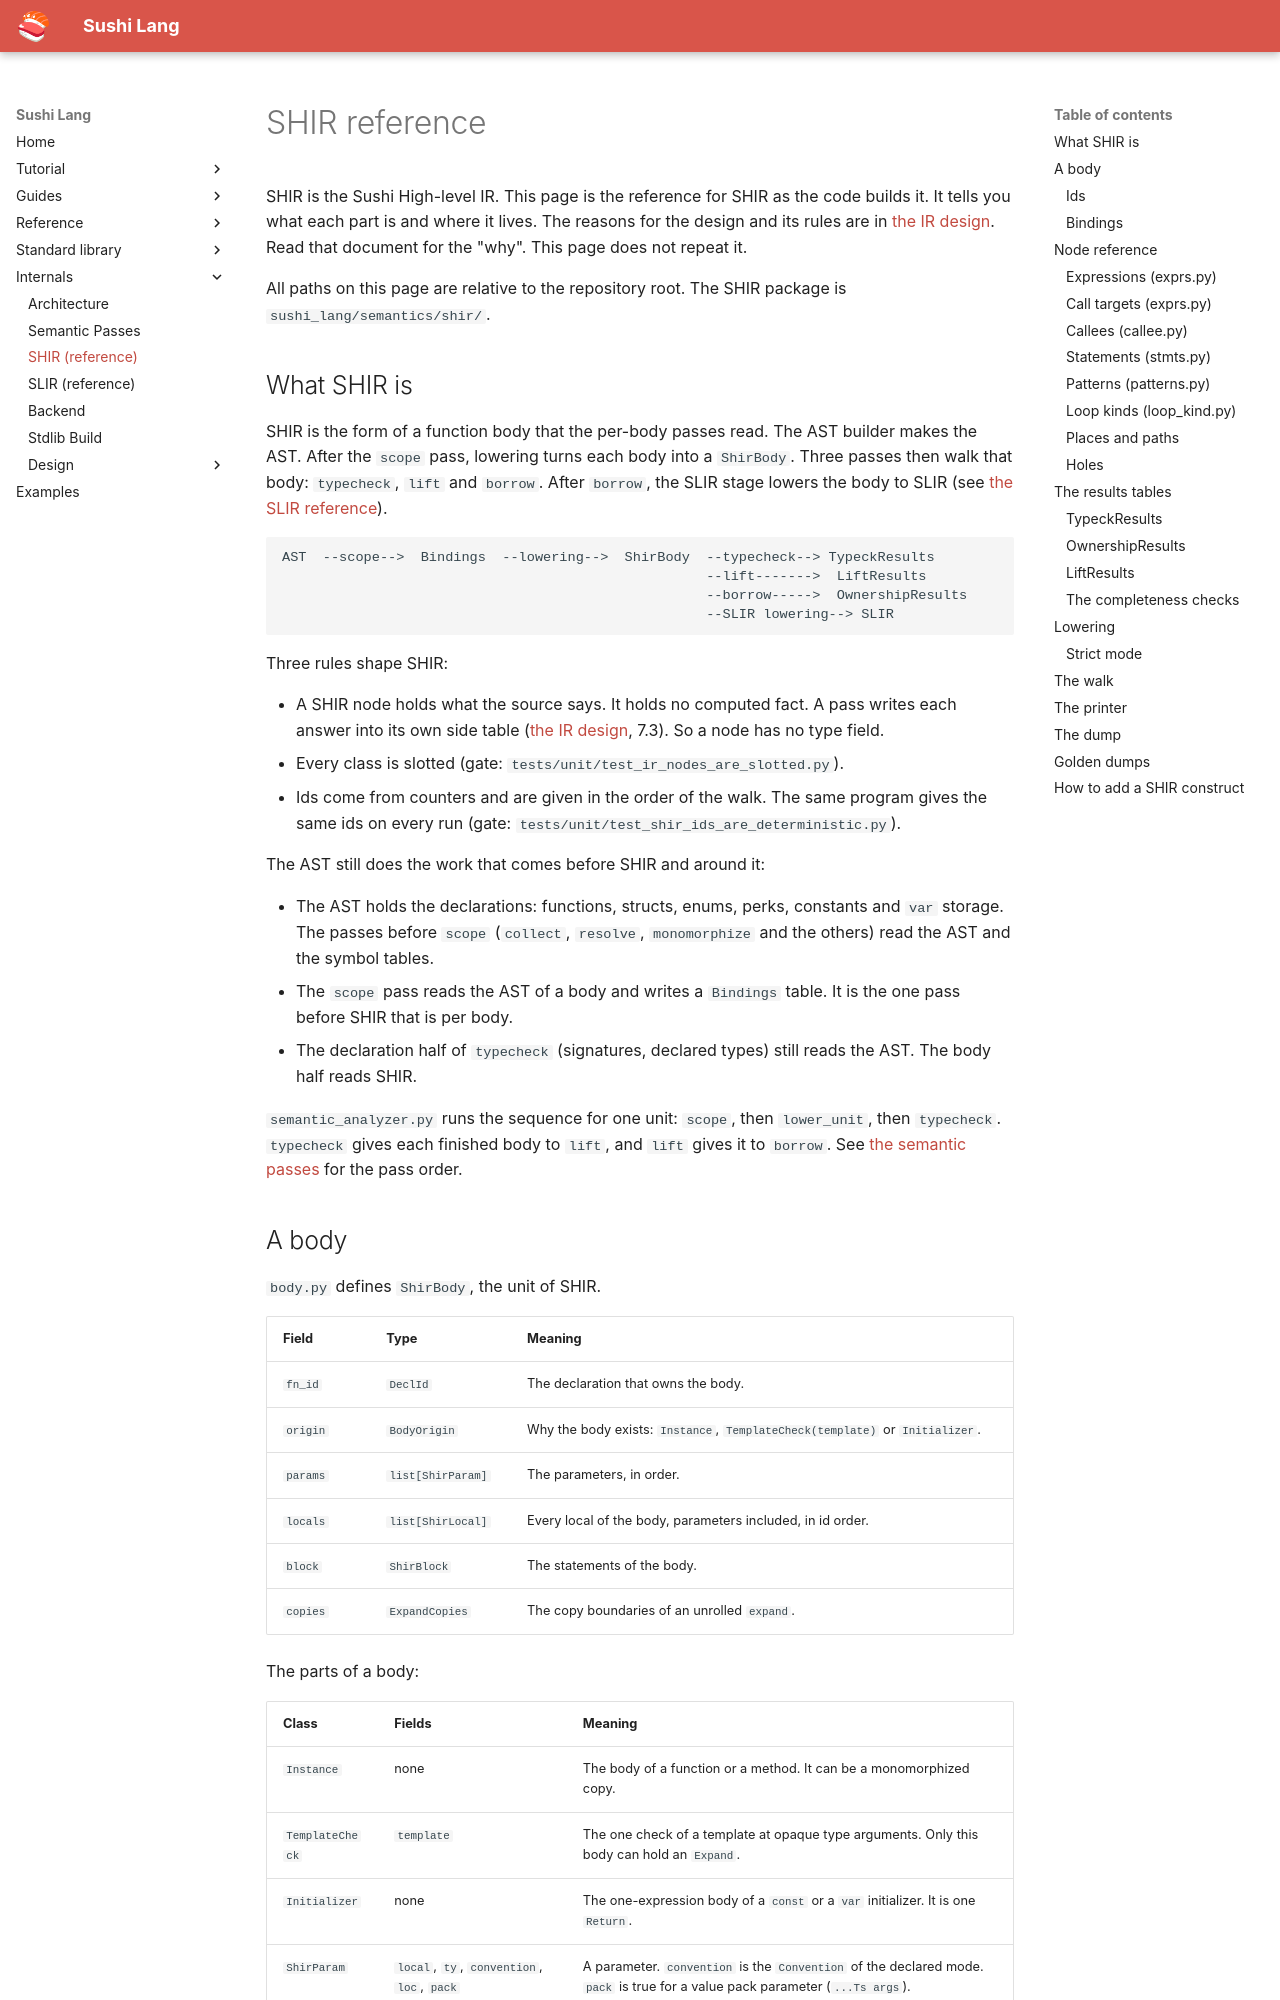

repository: BigWhale/sushi-lang · page: internals/shir/index.html · generator: mkdocs

# SHIR reference

SHIR is the Sushi High-level IR. This page is the reference for SHIR as the code builds it.
It tells you what each part is and where it lives. The reasons for the design and its
rules are in [the IR design](../design/ir.md). Read that document
for the "why". This page does not repeat it.

All paths on this page are relative to the repository root. The SHIR package is
`sushi_lang/semantics/shir/`.

## What SHIR is

SHIR is the form of a function body that the per-body passes read. The AST builder makes
the AST. After the `scope` pass, lowering turns each body into a `ShirBody`. Three passes
then walk that body: `typecheck`, `lift` and `borrow`. After `borrow`, the SLIR stage
lowers the body to SLIR (see [the SLIR reference](slir.md)).

```text
AST  --scope-->  Bindings  --lowering-->  ShirBody  --typecheck--> TypeckResults
                                                    --lift------->  LiftResults
                                                    --borrow----->  OwnershipResults
                                                    --SLIR lowering--> SLIR
```

Three rules shape SHIR:

- A SHIR node holds what the source says. It holds no computed fact. A pass writes each
  answer into its own side table ([the IR design](../design/ir.md), 7.3). So a node has no type field.
- Every class is slotted (gate: `tests/unit/test_ir_nodes_are_slotted.py`).
- Ids come from counters and are given in the order of the walk. The same program gives
  the same ids on every run (gate: `tests/unit/test_shir_ids_are_deterministic.py`).

The AST still does the work that comes before SHIR and around it:

- The AST holds the declarations: functions, structs, enums, perks, constants and `var`
  storage. The passes before `scope` (`collect`, `resolve`, `monomorphize` and the others)
  read the AST and the symbol tables.
- The `scope` pass reads the AST of a body and writes a `Bindings` table. It is the one
  pass before SHIR that is per body.
- The declaration half of `typecheck` (signatures, declared types) still reads the AST.
  The body half reads SHIR.

`semantic_analyzer.py` runs the sequence for one unit: `scope`, then `lower_unit`, then
`typecheck`. `typecheck` gives each finished body to `lift`, and `lift` gives it to
`borrow`. See [the semantic passes](semantic-passes.md) for the pass order.
